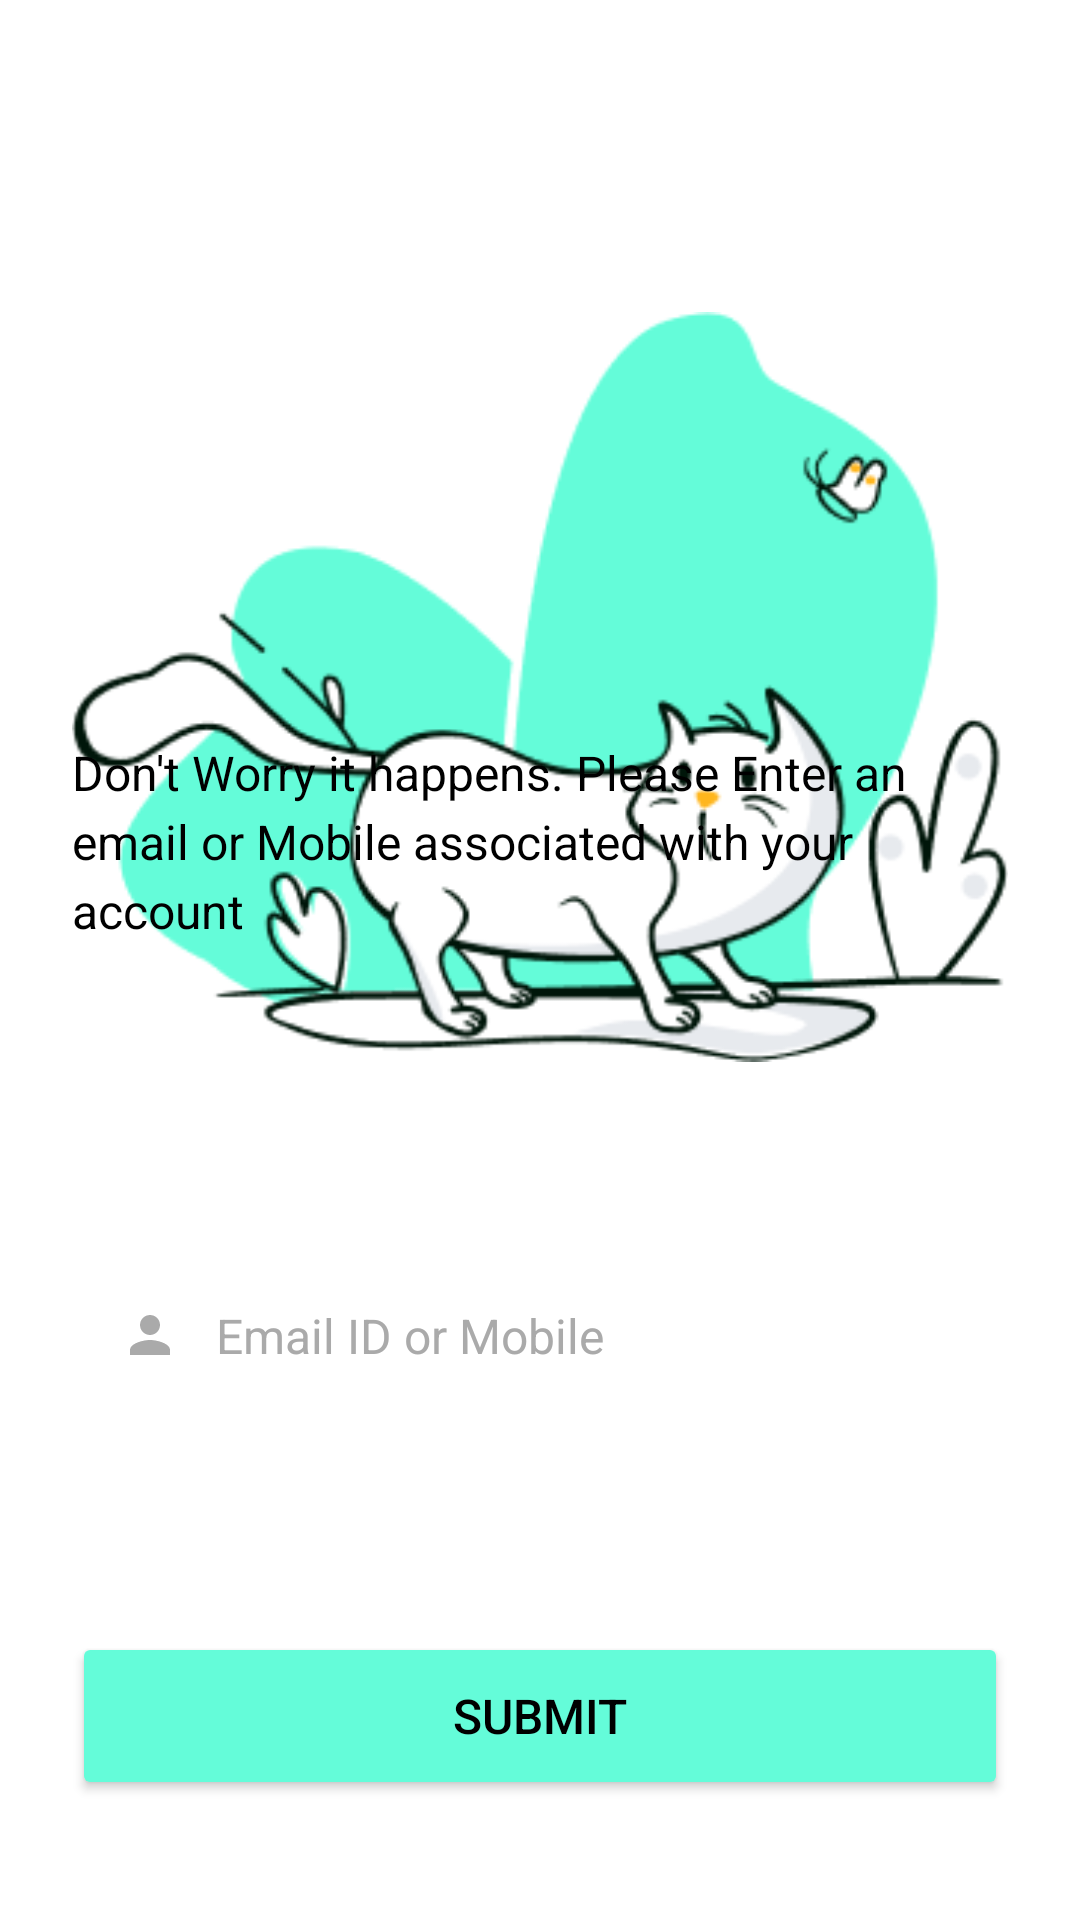

Android layout source for this screen:
<!-- AndroidManifest.xml: application theme Theme.RestorantXML -->
<!-- res/layout/activity_password.xml -->
<?xml version="1.0" encoding="utf-8"?>
<androidx.constraintlayout.widget.ConstraintLayout xmlns:android="http://schemas.android.com/apk/res/android"
    xmlns:app="http://schemas.android.com/apk/res-auto"
    xmlns:tools="http://schemas.android.com/tools"
    android:id="@+id/main"
    android:layout_width="match_parent"
    android:layout_height="match_parent"
    android:background="@color/white"
    tools:context=".PasswordActivity">


    <ImageView
        android:id="@+id/catIllustration"
        android:layout_width="0dp"
        android:layout_height="250dp"
        android:layout_marginTop="104dp"
        android:src="@drawable/catillus"
        app:layout_constraintEnd_toEndOf="parent"
        app:layout_constraintHorizontal_bias="0.0"
        app:layout_constraintStart_toStartOf="parent"
        app:layout_constraintTop_toTopOf="parent" />

    

    
    <TextView
        android:id="@+id/titleText"
        android:layout_width="wrap_content"
        android:layout_height="wrap_content"
        android:layout_marginStart="24dp"
        android:layout_marginEnd="24dp"
        android:layout_marginBottom="16dp"
        android:fontFamily="sans-serif-medium"
        android:text="Forgot Password?"
        android:textColor="@color/black"
        android:textSize="36sp"
        android:textStyle="bold"
        app:layout_constraintBottom_toTopOf="@+id/descriptionText"
        app:layout_constraintEnd_toEndOf="parent"
        app:layout_constraintHorizontal_bias="0.492"
        app:layout_constraintStart_toStartOf="parent"
        app:layout_constraintTop_toBottomOf="@+id/catIllustration"
        app:layout_constraintVertical_bias="0.727" />

    <TextView
        android:id="@+id/descriptionText"
        android:layout_width="0dp"
        android:layout_height="wrap_content"
        android:layout_marginStart="24dp"
        android:layout_marginEnd="24dp"
        android:layout_marginBottom="104dp"
        android:lineSpacingExtra="4dp"
        android:text="Don't Worry it happens. Please Enter an email or Mobile associated with your account"
        android:textColor="@color/black"
        android:textSize="16sp"
        app:layout_constraintBottom_toTopOf="@+id/inputContainer"
        app:layout_constraintEnd_toEndOf="parent"
        app:layout_constraintHorizontal_bias="0.0"
        app:layout_constraintStart_toStartOf="parent" />

    
    <LinearLayout
        android:id="@+id/inputContainer"
        android:layout_width="0dp"
        android:layout_height="wrap_content"
        android:layout_marginStart="24dp"
        android:layout_marginEnd="24dp"
        android:layout_marginBottom="72dp"
        android:gravity="center_vertical"
        android:orientation="horizontal"
        android:paddingStart="16dp"
        android:paddingTop="16dp"
        android:paddingEnd="16dp"
        android:paddingBottom="16dp"
        app:layout_constraintBottom_toTopOf="@+id/submitButton"
        app:layout_constraintEnd_toEndOf="parent"
        app:layout_constraintHorizontal_bias="0.0"
        app:layout_constraintStart_toStartOf="parent">

        
        <ImageView
            android:id="@+id/inputIcon"
            android:layout_width="20dp"
            android:layout_height="20dp"
            android:layout_marginEnd="12dp"
            android:src="@drawable/ic_account" />

        
        <EditText
            android:id="@+id/emailOrMobileEditText"
            android:layout_width="0dp"
            android:layout_height="wrap_content"
            android:layout_weight="1"
            android:background="@null"
            android:hint="Email ID or Mobile"
            android:inputType="textEmailAddress"
            android:maxLines="1"
            android:textColor="@color/black"
            android:textColorHint="@color/light_gray"
            android:textSize="16sp" />

    </LinearLayout>

    <Button
        android:id="@+id/submitButton"
        android:layout_width="0dp"
        android:layout_height="56dp"
        android:layout_marginStart="24dp"
        android:layout_marginEnd="24dp"
        android:layout_marginBottom="40dp"
        android:text="Submit"
        android:textColor="@color/black"
        android:backgroundTint="#64FCD9"
        android:textSize="16sp"
        android:textStyle="normal"
        app:layout_constraintBottom_toBottomOf="parent"
        app:layout_constraintEnd_toEndOf="parent"
        app:layout_constraintStart_toStartOf="parent" />

</androidx.constraintlayout.widget.ConstraintLayout>
<!-- resources referenced by this layout -->
<resources>
  <color name="black">#FF000000</color>
  <color name="light_gray">#FFAAAAAA</color>
  <color name="white">#FFFFFFFF</color>
  <!-- drawable catillus: png bitmap (drawable, 22850 bytes) -->
  <!-- drawable ic_account (drawable) -->
  <?xml version="1.0" encoding="utf-8"?>
  <vector xmlns:android="http://schemas.android.com/apk/res/android"
      android:width="24dp"
      android:height="24dp"
      android:viewportWidth="24"
      android:viewportHeight="24">
  
      <path
          android:fillColor="@color/light_gray"
          android:pathData="M12,12c2.21,0 4,-1.79 4,-4s-1.79,-4 -4,-4 -4,1.79 -4,4 1.79,4 4,4zM12,14c-2.67,0 -8,1.34 -8,4v2h16v-2c0,-2.66 -5.33,-4 -8,-4z"/>
  
  </vector>
  <style name="Theme.RestorantXML" parent="Base.Theme.RestorantXML" />
  <style name="Base.Theme.RestorantXML" parent="Theme.Material3.DayNight.NoActionBar">
          
          
      </style>
</resources>
